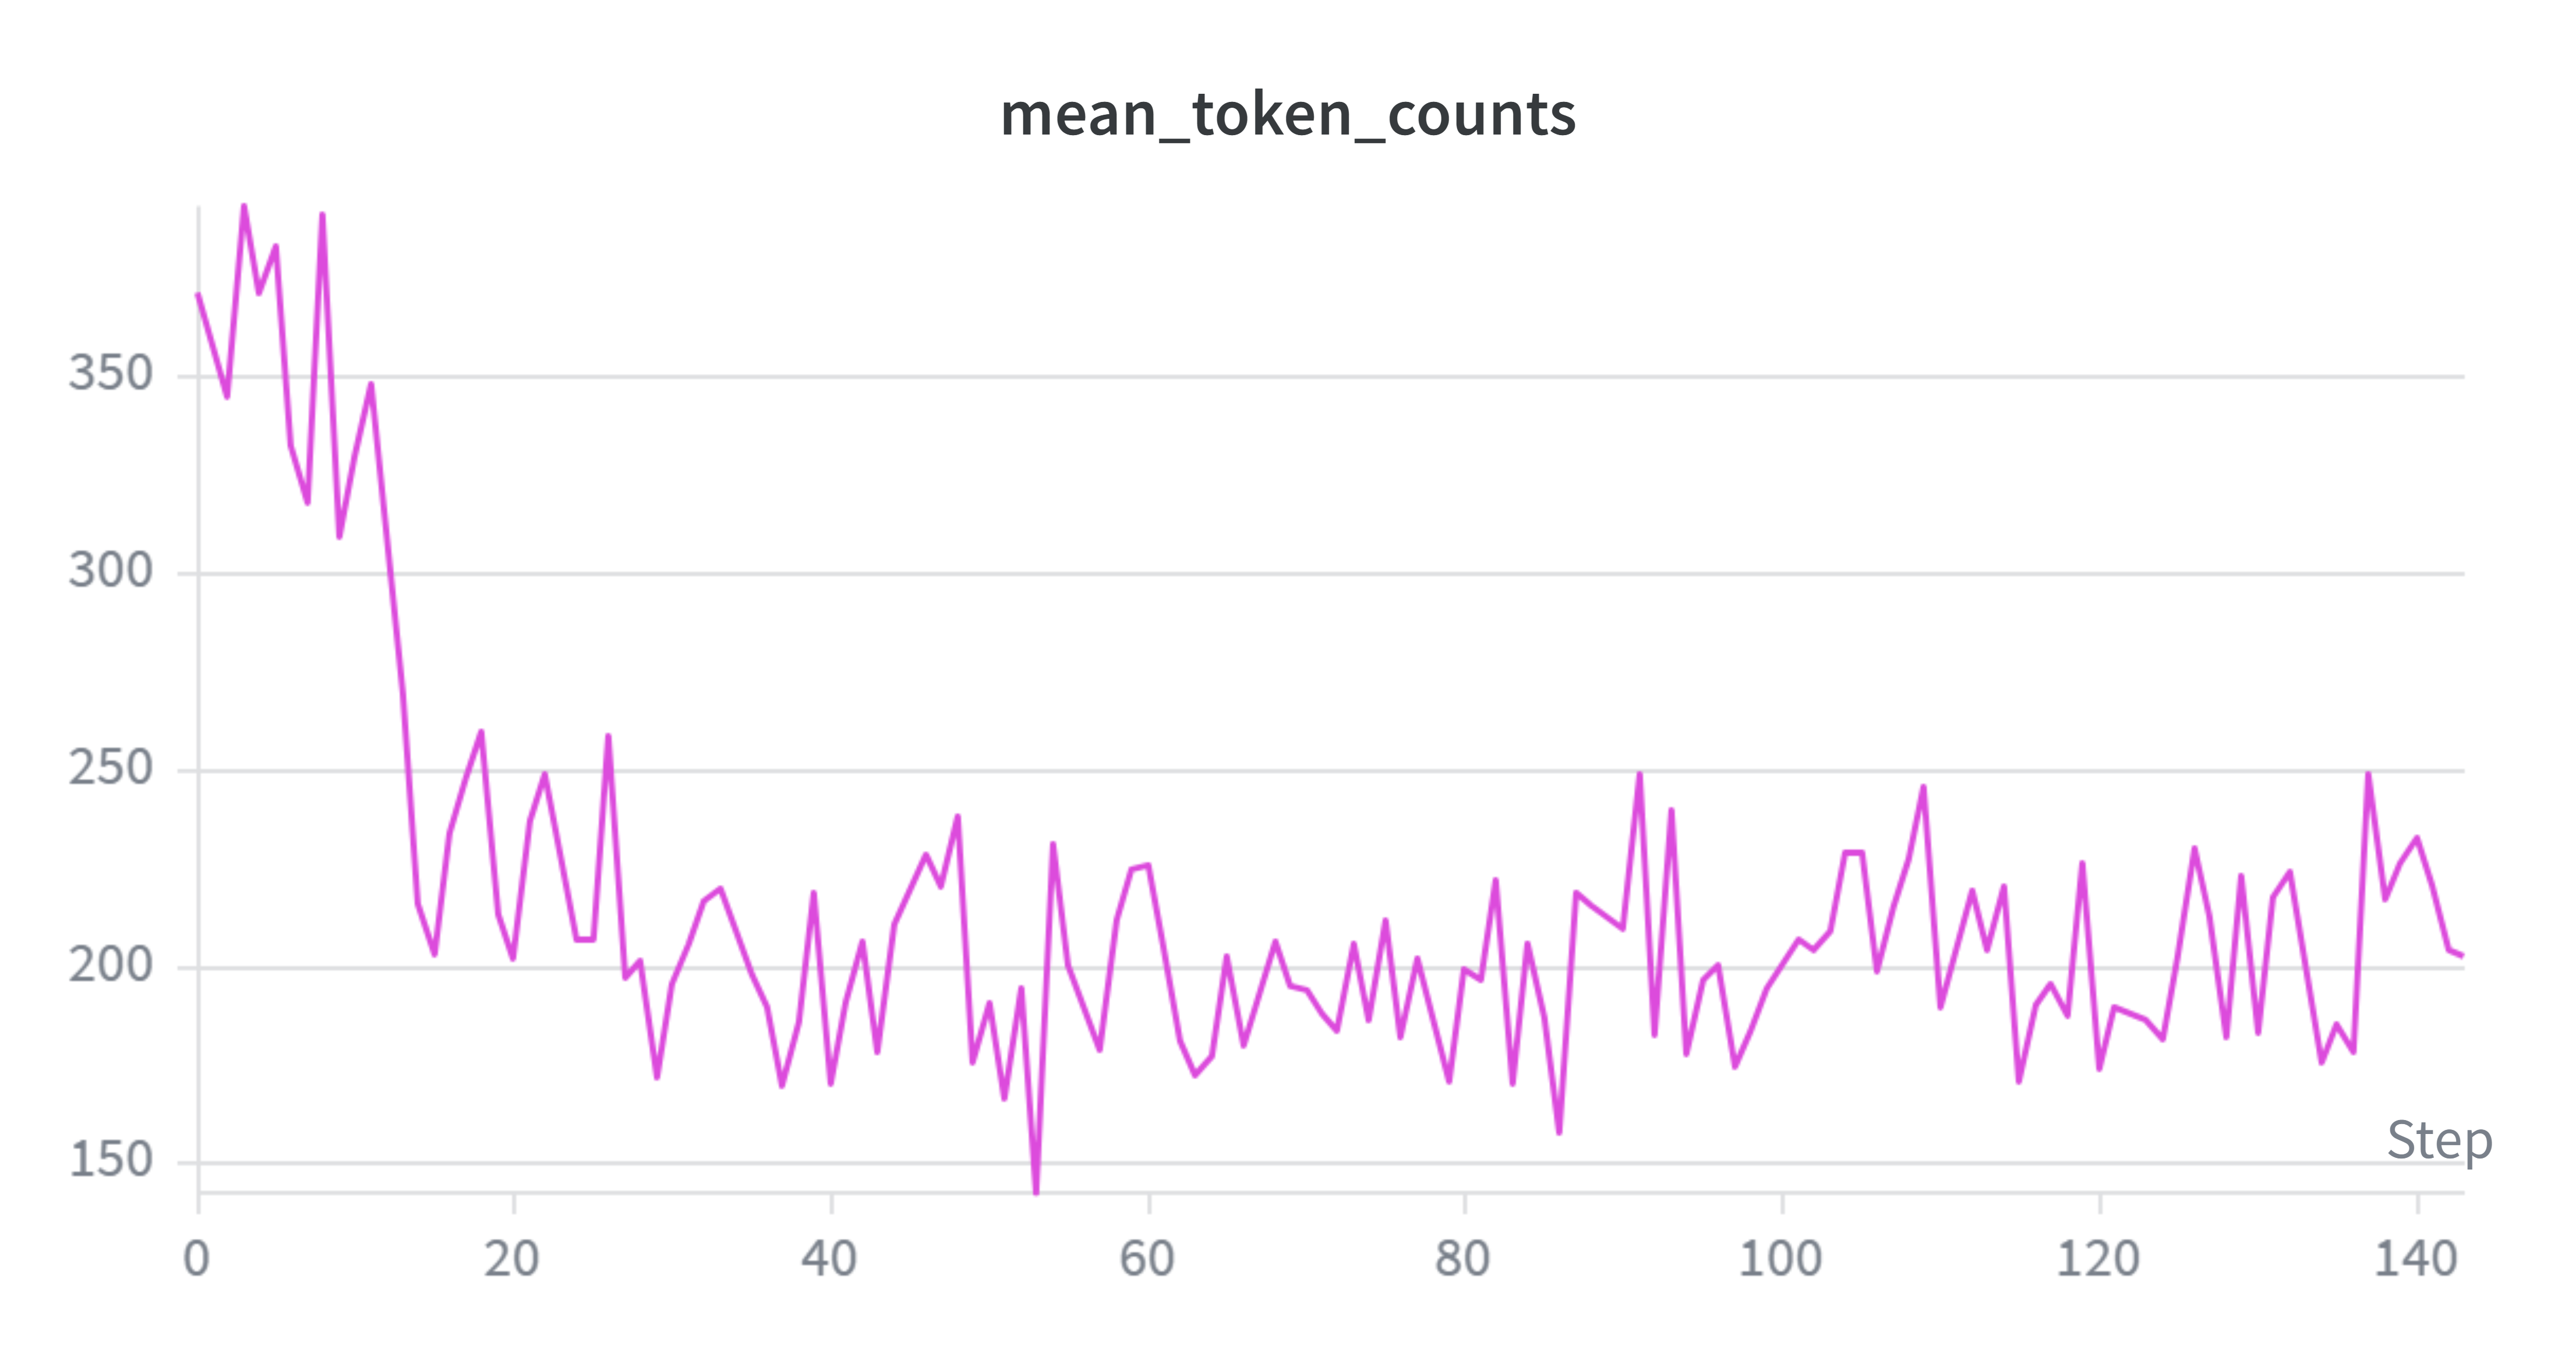

Source data for this figure (header and first rows):
Step, qwen1.5b-rl-sft-grpo-epoch_2 - mean_toke…, qwen1.5b-rl-sft-grpo-epoch_2 - mean_toke…, qwen1.5b-rl-sft-grpo-epoch_2 - mean_toke…
0, 371.2, 371.2, 371.2
2, 344.5, 344.5, 344.5
3, 393.4, 393.4, 393.4
4, 370.9, 370.9, 370.9
5, 382.7, 382.7, 382.7
6, 332.6, 332.6, 332.6
7, 317.9, 317.9, 317.9
8, 391.2, 391.2, 391.2
9, 309.3, 309.3, 309.3
10, 328.9, 328.9, 328.9
11, 347.8, 347.8, 347.8
13, 269.5, 269.5, 269.5
14, 215.8, 215.8, 215.8
15, 203.3, 203.3, 203.3
16, 234, 234, 234
17, 248.2, 248.2, 248.2
18, 259.5, 259.5, 259.5
19, 213.4, 213.4, 213.4
20, 202.1, 202.1, 202.1
21, 237, 237, 237
22, 249, 249, 249
24, 206.6, 206.6, 206.6
25, 206.5, 206.5, 206.5
26, 258.5, 258.5, 258.5
27, 196.9, 196.9, 196.9
28, 201.7, 201.7, 201.7
29, 171.8, 171.8, 171.8
30, 195.7, 195.7, 195.7
31, 205.6, 205.6, 205.6
32, 216.7, 216.7, 216.7
33, 219.6, 219.6, 219.6
35, 197.8, 197.8, 197.8
36, 189.8, 189.8, 189.8
37, 169.5, 169.5, 169.5
38, 186, 186, 186
39, 218.6, 218.6, 218.6
40, 170.2, 170.2, 170.2
41, 190.8, 190.8, 190.8
42, 206.1, 206.1, 206.1
43, 178.3, 178.3, 178.3
44, 210.5, 210.5, 210.5
46, 228.4, 228.4, 228.4
47, 220.2, 220.2, 220.2
48, 238, 238, 238
49, 175.7, 175.7, 175.7
50, 190.6, 190.6, 190.6
51, 166.6, 166.6, 166.6
52, 194.6, 194.6, 194.6
53, 142.4, 142.4, 142.4
54, 230.9, 230.9, 230.9
55, 200.5, 200.5, 200.5
57, 178.6, 178.6, 178.6
58, 211.6, 211.6, 211.6
59, 224.7, 224.7, 224.7
60, 225.6, 225.6, 225.6
61, 205.3, 205.3, 205.3
62, 180.9, 180.9, 180.9
63, 172.1, 172.1, 172.1
64, 177.3, 177.3, 177.3
65, 202.3, 202.3, 202.3
... 71 more rows
